2-way image classification set "split" from GitHub (PrabhleenpKaur/breast-cancer-prediction); label vocabulary: benign, malignant.

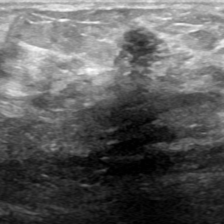
Label: benign

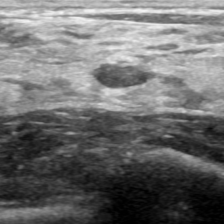
Label: malignant

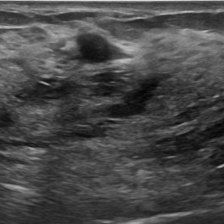
Label: malignant

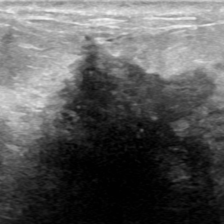
Label: benign

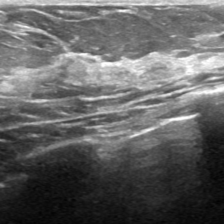
Label: malignant

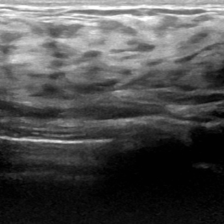
Label: malignant
